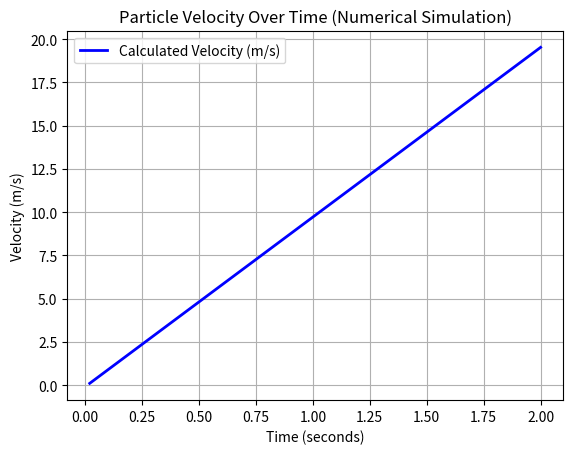

Generate this figure with matplotlib:
import numpy as np
import matplotlib.pyplot as plt

print("=== Module 1: The Matrix Engine (With Plotting) ===")

# 1. Set up a fine grid representing time (0 to 2 seconds, 100 steps)
time_grid = np.linspace(0, 2, 100)
dt = time_grid[1] - time_grid[0]  # The tiny spacing between points

# 2. Physics Equation: Position of a falling particle over time: y(t) = 0.5 * g * t^2
g = 9.81  # Gravity constant (m/s^2)
position = 0.5 * g * time_grid**2

# 3. Compute the Derivative (Velocity) using Finite Differences
velocity = np.diff(position) / dt

# 4. Generate and Save the Visual Graph Chart
# Note: velocity has 99 points because np.diff reduces the size by 1, so we use time_grid[1:]
plt.plot(time_grid[1:], velocity, label="Calculated Velocity (m/s)", color="blue", linewidth=2)
plt.title("Particle Velocity Over Time (Numerical Simulation)")
plt.xlabel("Time (seconds)")
plt.ylabel("Velocity (m/s)")
plt.grid(True)
plt.legend()

# Save the plot as an image file in your project folder
plt.savefig("velocity_plot.png")
print("Simulation successful! Visual chart saved as 'velocity_plot.png'")
